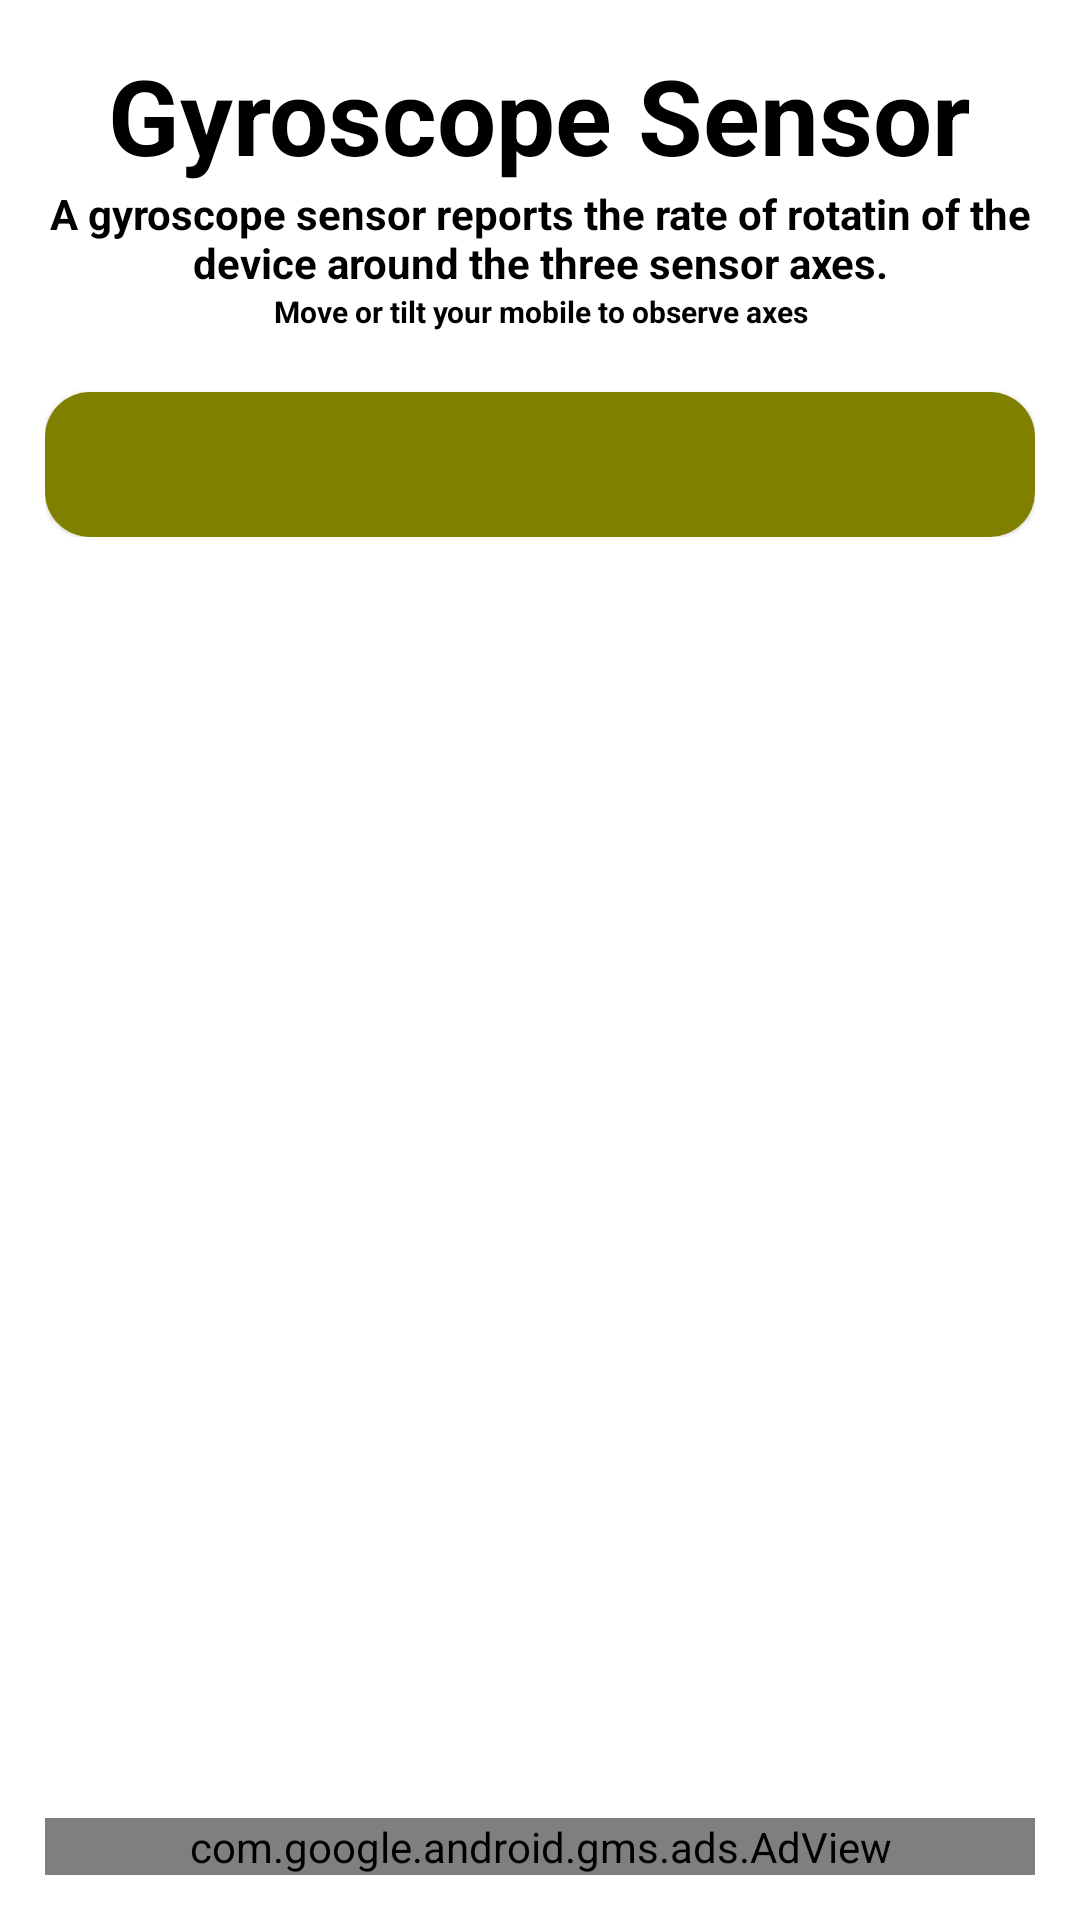

Reconstruct the res/layout file that produces this screen, plus the resources it refers to.
<!-- AndroidManifest.xml: application theme Theme.MobileDeviceInfoApp -->
<!-- res/layout/activity_gyroscope.xml -->
<?xml version="1.0" encoding="utf-8"?>
<LinearLayout xmlns:android="http://schemas.android.com/apk/res/android"
    xmlns:app="http://schemas.android.com/apk/res-auto"
    xmlns:tools="http://schemas.android.com/tools"
    android:layout_width="match_parent"
    android:layout_height="match_parent"
    android:orientation="vertical"
    android:gravity="center"
    android:padding="15dp"
    android:background="@color/Background"
    tools:context=".acceleActivity">

    <TextView
        android:layout_width="wrap_content"
        android:layout_height="wrap_content"
        android:text="Gyroscope Sensor"
        android:textAlignment="center"
        android:textSize="35sp"
        android:textStyle="bold"
        android:textColor="@color/Textcolor"
        android:gravity="center_horizontal" />

    <TextView
        android:layout_width="wrap_content"
        android:layout_height="wrap_content"
        android:text="A gyroscope sensor reports the rate of rotatin of the device around the three sensor axes."
        android:textSize="14sp"
        android:textStyle="bold"
        android:textColor="@color/Textcolor"
        android:textAlignment="center"
        android:gravity="center_horizontal" />

    <TextView
        android:layout_width="match_parent"
        android:layout_height="wrap_content"
        android:text="Move or tilt your mobile to observe axes"
        android:textAlignment="center"
        android:gravity="center_horizontal"
        android:textSize="10sp"
        android:textStyle="bold"
        android:textColor="@color/Textcolor"/>



    <LinearLayout
        android:layout_width="match_parent"
        android:layout_height="wrap_content"
        android:orientation="vertical">

        <com.google.android.material.card.MaterialCardView
            android:layout_width="match_parent"
            android:layout_height="match_parent"
            app:cardCornerRadius="15dp"
            android:layout_marginTop="20dp">

        <RelativeLayout
            android:layout_width="match_parent"
            android:layout_height="match_parent"
            android:background="#808000"
            android:padding="10dp">

    <TextView
        android:id="@+id/tvc"
        android:layout_width="match_parent"
        android:layout_height="wrap_content"
        android:layout_gravity="center_horizontal"
        android:textAlignment="center"
        android:textSize="21sp"
        android:textColor="#ffffff"
        android:textStyle="bold"/>
        </RelativeLayout>
        </com.google.android.material.card.MaterialCardView>
    </LinearLayout>

    <RelativeLayout
        android:layout_width="match_parent"
        android:layout_height="wrap_content"
        >



        <com.google.android.gms.ads.AdView
            xmlns:ads="http://schemas.android.com/apk/res-auto"
            android:id="@+id/adView"
            android:layout_width="match_parent"
            android:layout_height="wrap_content"
            android:layout_alignParentBottom="true"
            android:layout_centerHorizontal="true"
            ads:adSize="BANNER"
            ads:adUnitId="ca-app-pub-7557609468922859/4602007997">

        </com.google.android.gms.ads.AdView>

    </RelativeLayout>


</LinearLayout>
<!-- resources referenced by this layout -->
<resources>
  <color name="Background">#ffffff</color>
  <color name="Textcolor">#000</color>
  <style name="Theme.MobileDeviceInfoApp" parent="Theme.MaterialComponents.DayNight.NoActionBar">
          
          <item name="colorPrimary">@color/purple_500</item>
          <item name="colorPrimaryVariant">@color/black</item>
          <item name="colorOnPrimary">@color/white</item>
          
          <item name="colorSecondary">@color/teal_200</item>
          <item name="colorSecondaryVariant">@color/teal_700</item>
          <item name="colorOnSecondary">@color/black</item>
          
          <item name="android:statusBarColor" tools:targetApi="l">?attr/colorPrimaryVariant</item>
          
      </style>
  <color name="purple_500">#FF6200EE</color>
  <color name="black">#ffffff</color>
  <color name="white">#FFFFFF</color>
  <color name="teal_200">#FF03DAC5</color>
  <color name="teal_700">#FF018786</color>
</resources>
